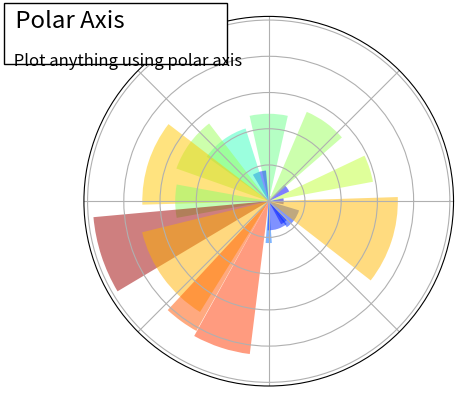

Python code for this plot:
import numpy as np

import matplotlib
import matplotlib.pyplot as plt


plt.subplot(1, 1, 1, polar=True)

N = 20
theta = np.arange(0.0, 2 * np.pi, 2 * np.pi / N)
rng = np.random.default_rng()
radii = 10 * rng.random(N)
width = np.pi / 4 * rng.random(N)
bars = plt.bar(theta, radii, width=width, bottom=0.0)
jet = matplotlib.colormaps["jet"]

for r, bar in zip(radii, bars, strict=True):
    bar.set_facecolor(jet(r / 10.0))
    bar.set_alpha(0.5)
plt.gca().set_xticklabels([])
plt.gca().set_yticklabels([])


plt.text(
    -0.2,
    1.02,
    " Polar Axis                  \n",
    horizontalalignment="left",
    verticalalignment="top",
    size="xx-large",
    bbox={"facecolor": "white", "alpha": 1.0},
    transform=plt.gca().transAxes,
)

plt.text(
    -0.2,
    1.01,
    "\n\n Plot anything using polar axis ",
    horizontalalignment="left",
    verticalalignment="top",
    size="large",
    transform=plt.gca().transAxes,
)

plt.show()